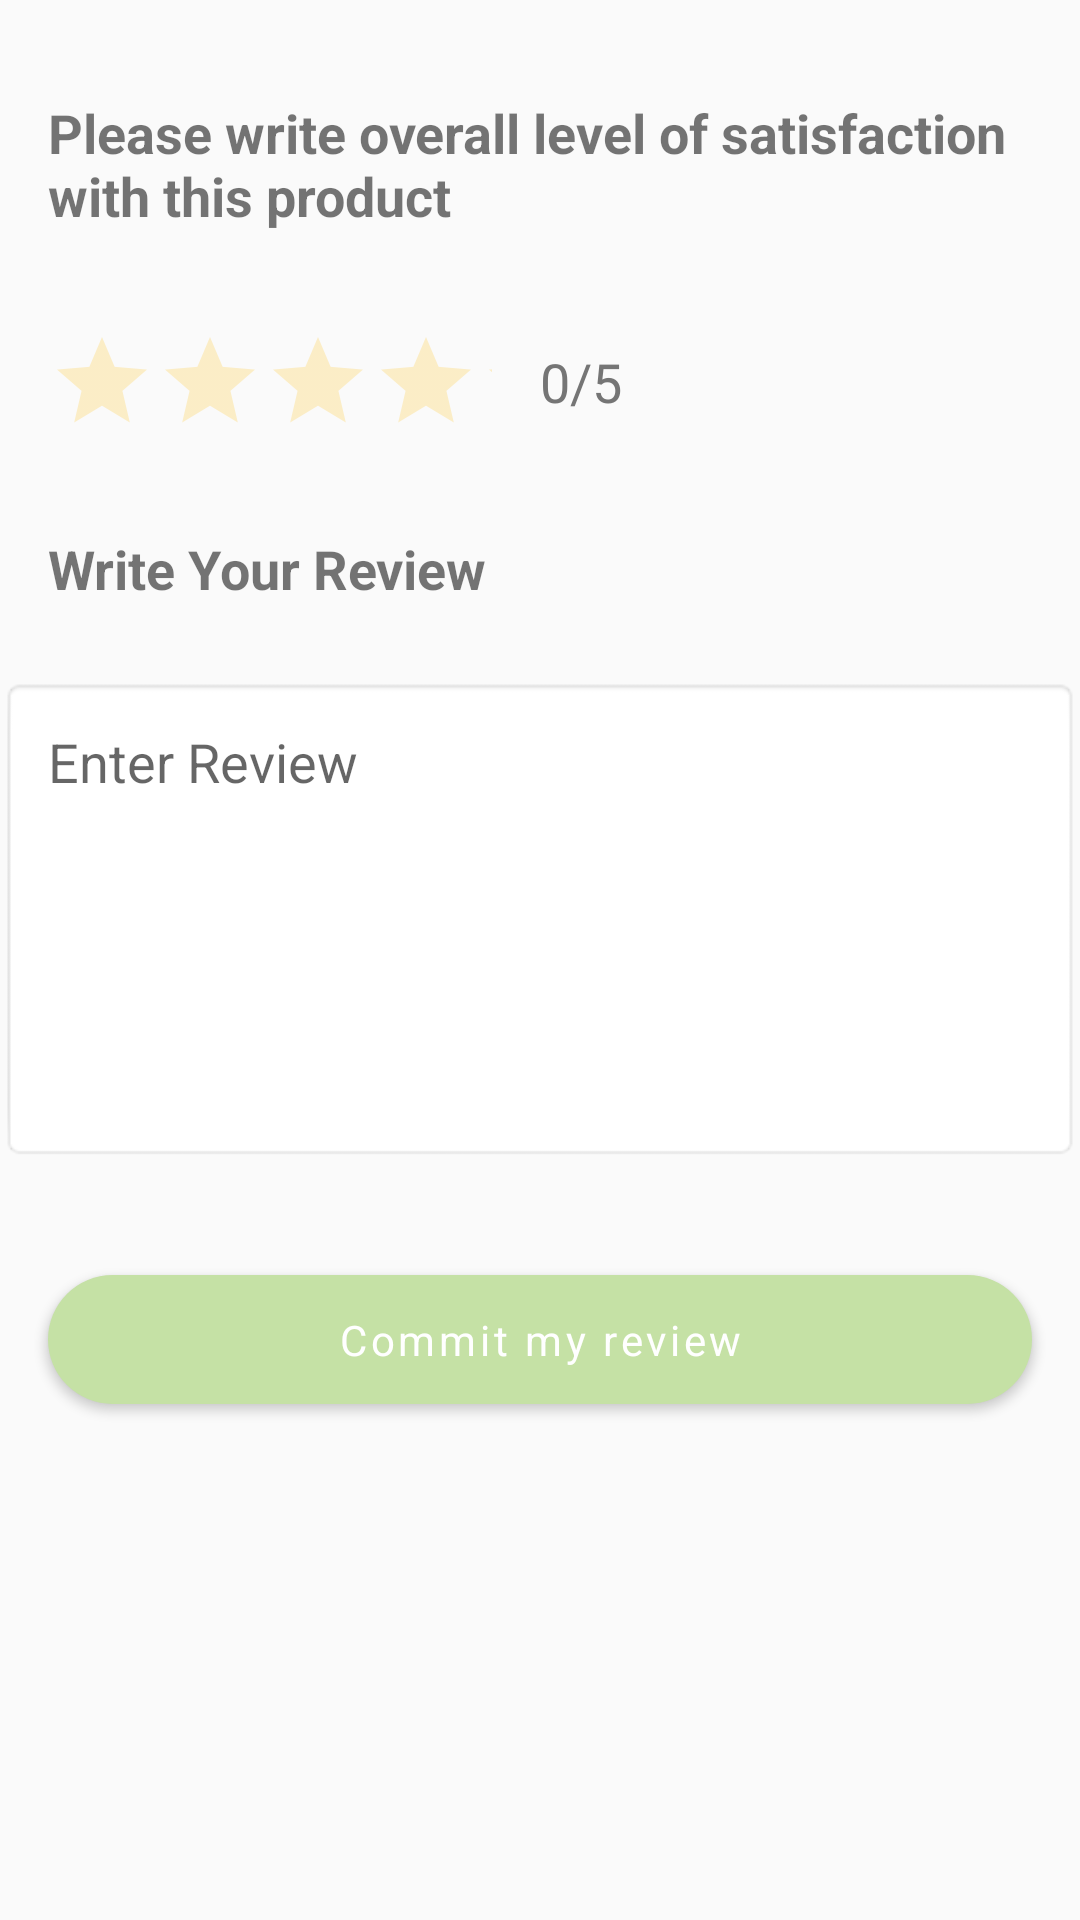

Android layout source for this screen:
<!-- AndroidManifest.xml: application theme AppTheme -->
<!-- res/layout/c3_fragment_write_review.xml -->
<?xml version="1.0" encoding="utf-8"?>
<layout xmlns:android="http://schemas.android.com/apk/res/android"
    xmlns:app="http://schemas.android.com/apk/res-auto"
    xmlns:tools="http://schemas.android.com/tools">

    <data>

        <variable
            name="grape"
            type="com.example.dahugrape.database.model.Grape" />

        <variable
            name="rating"
            type="com.example.dahugrape.database.model.Rating" />

        <variable
            name="grapeInterface"
            type="com.example.dahugrape.database.adapter.GrapeAdapter.GrapeInterface" />

        <variable
            name="grapViewModel"
            type="com.example.dahugrape.database.viewmodels.GrapeViewModel" />
    </data>

    <LinearLayout
        android:layout_width="match_parent"
        android:layout_height="match_parent"
        android:orientation="vertical"
        android:theme="@style/MaterialComponent"
        tools:context=".c_product_detail.C3_WriteReviewFragment">

        <TextView
            android:id="@+id/c3_tv_hint_select_star"
            android:layout_width="match_parent"
            android:layout_height="wrap_content"
            android:layout_marginTop="16dp"
            android:padding="16dp"
            android:text="Please write overall level of satisfaction with this product"
            android:textSize="18sp"
            android:textStyle="bold" />

        <RelativeLayout
            android:layout_width="match_parent"
            android:layout_height="wrap_content"
            android:orientation="horizontal">

            <RatingBar
                android:id="@+id/c3_rb_write_review"
                style="?android:attr/ratingBarStyleIndicator"
                android:layout_width="wrap_content"
                android:layout_height="wrap_content"
                android:isIndicator="false"
                android:numStars="5"
                android:padding="16dp"
                android:progressBackgroundTint="#FFC833"
                android:progressTint="#FFC833" />

            <TextView
                android:layout_width="wrap_content"
                android:layout_height="wrap_content"
                android:layout_centerVertical="true"
                android:layout_toEndOf="@+id/c3_rb_write_review"
                android:text="0/5"
                android:textColor="@color/colorTextSecondary"
                android:textSize="18sp" />
        </RelativeLayout>

        <TextView
            android:layout_width="match_parent"
            android:layout_height="wrap_content"
            android:padding="16dp"
            android:text="Write Your Review"
            android:textSize="18sp"
            android:textStyle="bold" />

        <EditText
            android:id="@+id/et_review_content"
            android:layout_width="match_parent"
            android:layout_height="wrap_content"
            android:layout_marginTop="8dp"
            android:background="@android:drawable/editbox_background"
            android:gravity="top"
            android:hint="Enter Review"
            android:inputType="textMultiLine"
            android:minLines="6"
            android:padding="16dp" />

        <com.google.android.material.button.MaterialButton
            android:id="@+id/c3_btn_commit_review"
            android:layout_width="match_parent"
            android:layout_height="wrap_content"
            android:layout_marginStart="16dp"
            android:layout_marginTop="32dp"
            android:layout_marginEnd="16dp"
            android:padding="12dp"
            android:onClick="@{() -> grapViewModel.addItemRatingToGrape(grape, rating)}"
            android:text="Commit my review"
            android:textAllCaps="false"
            app:cornerRadius="100dp" />

    </LinearLayout>
</layout>
<!-- resources referenced by this layout -->
<resources>
  <color name="colorTextSecondary">#757575</color>
  <style name="MaterialComponent" parent="Theme.MaterialComponents.Light">
          <item name="colorPrimary">@color/colorPrimary</item>
          <item name="colorPrimaryDark">@color/colorPrimaryDark</item>
          <item name="colorAccent">@color/colorAccent</item>
          <item name="colorButtonNormal">@color/colorPrimary</item>
          <item name="colorControlHighlight">@color/colorAccent</item>
          <item name="colorOnSecondary">@color/white</item>
      </style>
  <style name="AppTheme" parent="Theme.AppCompat.Light.NoActionBar">
          
          <item name="windowActionBar">false</item>
          <item name="windowNoTitle">true</item>
          
          <item name="colorPrimary">@color/colorPrimary</item>
          <item name="colorPrimaryDark">@color/colorPrimaryDark</item>
          <item name="colorAccent">@color/colorAccent</item>
          <item name="colorButtonNormal">@color/colorPrimary</item>
          <item name="colorControlHighlight">@color/colorAccent</item>
  
          
          <item name="fontFamily">@font/open_sens</item>
      </style>
  <color name="colorPrimary">#c5e1a5</color>
  <color name="colorPrimaryDark">#00574B</color>
  <color name="colorAccent">#94af76</color>
  <color name="white">#FFFFFFFF</color>
</resources>
